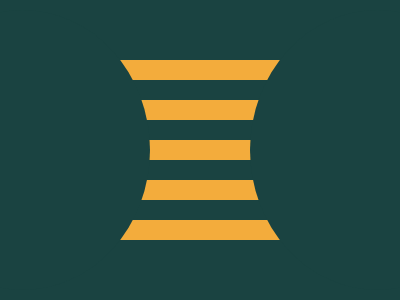

Give the HTML and CSS whose rendering is this image.

<p r></p>
<p c></p>
<p d></p>
<body bgcolor="1A4341"></body>
<style>
   p {
      top: -16;
      left: 120;
      position: fixed;
   }
   [c],
   [d] {
      width: 255;
      height: 280;
      background: #1a4341;
      border-radius: 50%;
      left: -105;
      top: -6;
   }
   [d] {
      left: 250;
   }
   [r] {
      height: 200;
      width: 160;
      top: 44;
      background: repeating-linear-gradient(#f3ac3c 0 20px, #1a4341 20px 40px);
   }
</style>
